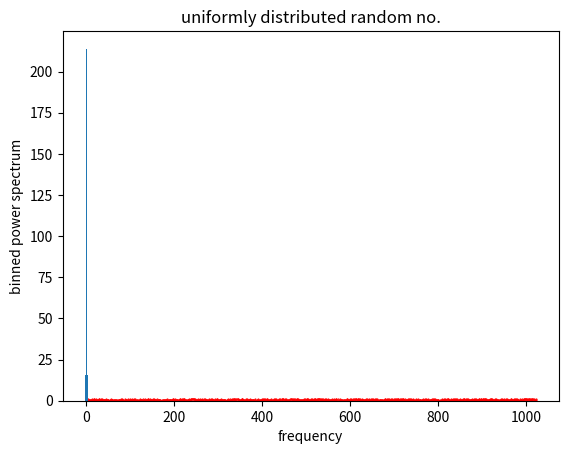

This chart was generated by the following Python code:
# Author : koshvendra Singh
# Date   : 05/06/2020
# Email  : koshvendra.singh@tifr.res.in

import numpy as np
import matplotlib.pyplot as plt
import scipy.stats as sc

# generating 1024 uniformly distributed random numbers in [0,1)
num=1024
rand=np.random.rand(num)

# plotting these random numbers
x=np.arange(0,num,1)
plt.scatter(x,rand,s=0.3,c='red')
plt.xlabel('iteration for rand. no')
plt.ylabel('random number')
plt.title('uniformly distributed random no.')
#plt.legend()
plt.show()

#power spectrum of rand array
dx=x[1]-x[0]
Ft_rand=np.fft.fft(rand,norm='ortho')         # fourier transform of rand

# fixing factors in fourier transform
freq= np.fft.fftfreq(num,dx)
freq=2*np.pi*freq
factor=np.exp(-1j*freq*x[0])

# fixed fourier transform
Ft_rand=dx*np.sqrt(num/(2*np.pi))*factor*Ft_rand
Ft_rand=np.fft.fftshift(Ft_rand)
freq=np.fft.fftshift(freq)

pow_spect=(np.absolute(Ft_rand))**2       # power spectrum

# minimum and maximum wavevector

k_max=max(freq)                # maximum k vector
k_min=min(freq)                # minimum k vector

no_bin=5
dk_bin= (k_max-k_min )/(no_bin)           # length of each bin

# binned power spectrum and plotting 
bin_mean,bin_edges,binnumber=sc.binned_statistic(freq,pow_spect,statistic='mean',bins=5)

bin_ed=[]
for i in range(len(bin_edges)-1):
    l=(bin_edges[i+1]+bin_edges[i])/2
    bin_ed.append(l)

plt.bar(bin_ed,bin_mean,width=(bin_edges[1]-bin_edges[0]))
plt.xlabel('frequency')
plt.ylabel('binned power spectrum')
plt.show()
